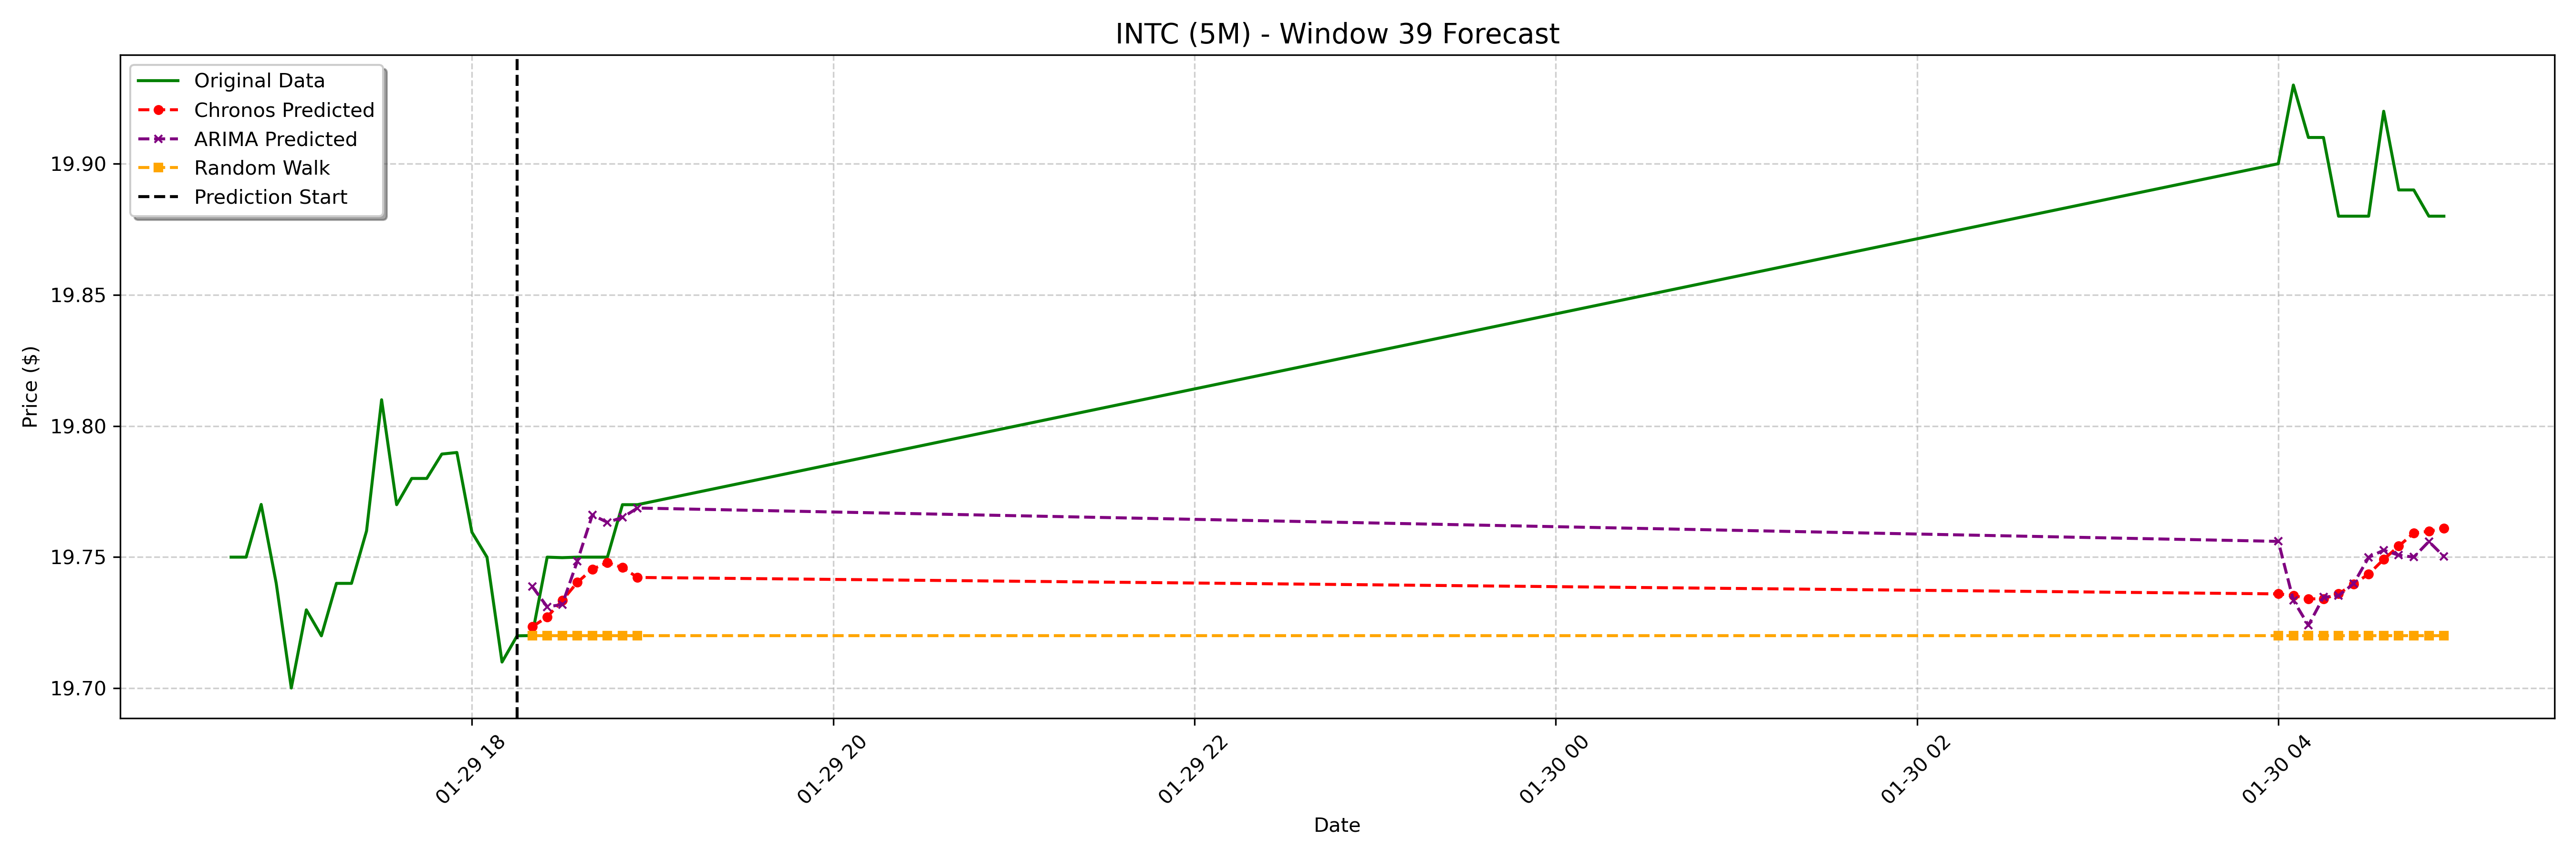

The file beside this chart, header and first rows:
date, actual, chronos_forecast, arima_forecast, random_walk_forecast
2025-01-29 18:20:00-05:00, 19.72, 19.72, 19.74, 19.72
2025-01-29 18:25:00-05:00, 19.75, 19.73, 19.73, 19.72
2025-01-29 18:30:00-05:00, 19.75, 19.73, 19.73, 19.72
2025-01-29 18:35:00-05:00, 19.75, 19.74, 19.75, 19.72
2025-01-29 18:40:00-05:00, 19.75, 19.75, 19.77, 19.72
2025-01-29 18:45:00-05:00, 19.75, 19.75, 19.76, 19.72
2025-01-29 18:50:00-05:00, 19.77, 19.75, 19.77, 19.72
2025-01-29 18:55:00-05:00, 19.77, 19.74, 19.77, 19.72
2025-01-30 04:00:00-05:00, 19.9, 19.74, 19.76, 19.72
2025-01-30 04:05:00-05:00, 19.93, 19.74, 19.73, 19.72
2025-01-30 04:10:00-05:00, 19.91, 19.73, 19.72, 19.72
2025-01-30 04:15:00-05:00, 19.91, 19.73, 19.73, 19.72
2025-01-30 04:20:00-05:00, 19.88, 19.74, 19.74, 19.72
2025-01-30 04:25:00-05:00, 19.88, 19.74, 19.74, 19.72
2025-01-30 04:30:00-05:00, 19.88, 19.74, 19.75, 19.72
2025-01-30 04:35:00-05:00, 19.92, 19.75, 19.75, 19.72
2025-01-30 04:40:00-05:00, 19.89, 19.75, 19.75, 19.72
2025-01-30 04:45:00-05:00, 19.89, 19.76, 19.75, 19.72
2025-01-30 04:50:00-05:00, 19.88, 19.76, 19.76, 19.72
2025-01-30 04:55:00-05:00, 19.88, 19.76, 19.75, 19.72
